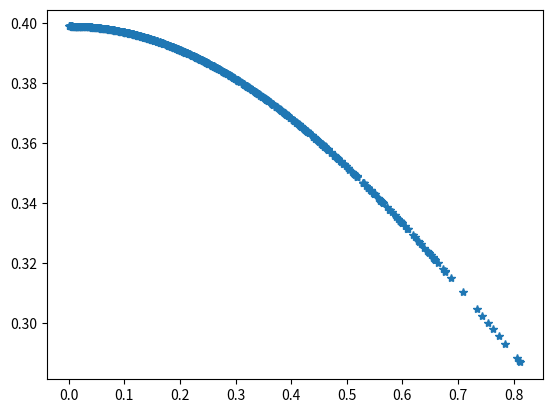
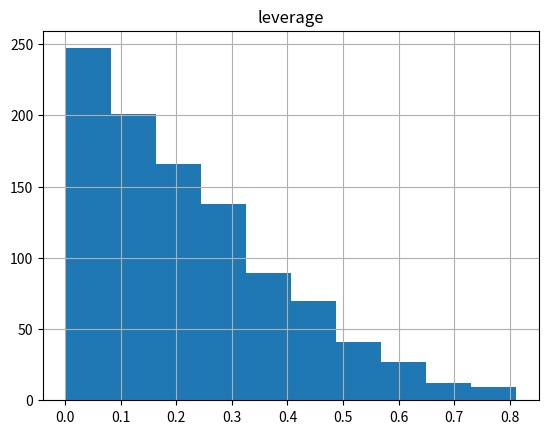

Here is the Python script that generated these plots, in order:
#!/usr/bin/env python
# coding: utf-8

# In[7]:


# -*- coding: utf-8 -*-
"""
Created on Mon Oct  5 10:58:39 2020
"""
import numpy as np 
import pandas as pd 
from scipy.stats import beta, truncnorm 
import seaborn as sns 
import matplotlib.pyplot as plt 

np.random.seed(0) 
df = pd.DataFrame(columns=['leverage', 'debt beta', 'equity beta']) 
df['leverage'] = beta.rvs(1, 3, scale = 1.75, size = 1000)/2 
df['debt beta'] = truncnorm.rvs(.05, .07, size = 1000) + df['leverage']*0.0001 
df['equity beta'] = np.random.normal(1, 0.25, size = 1000) 
# print(df['leverage'] )

# Question 1

from scipy.stats import skew 
import pylab as p  
y1 = 1./(np.sqrt(2.*np.pi)) * np.exp( -.5*(df['leverage'])**2  ) 
p.plot(df['leverage'], y1, '*') 
print( '\nSkewness for data : ', skew(df['leverage']))   


# In[8]:


# question 2

df.hist(column='leverage')


# In[ ]:




